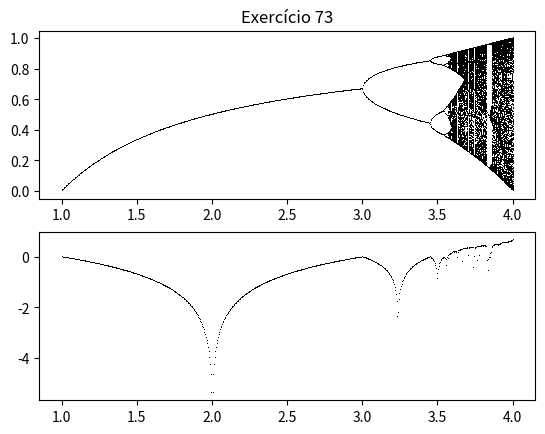

Python code for this plot:
import numpy as np
import matplotlib.pyplot as plt

def logistic(x,p):
    return p*x*(1-x)

def derivative(x,p):
    return p*(1-2*x)

ps = np.linspace(1, 4, 667)
x0 = 0.6
Ttrans = 5000
Test = 200
lyapunovs = []
pps = []
xs = []

for p in ps:
    x = x0
    lyapunov = np.log(abs(derivative(x,p)))
    for _ in range(Ttrans):
        x = logistic(x,p)
        lyapunov += np.log(abs(derivative(x,p)))
    for _ in range(Test):
        x = logistic(x,p)
        xs.append(x)
        pps.append(p)
        lyapunov += np.log(abs(derivative(x,p)))
    lyapunov /= (Ttrans+Test)
    lyapunovs.append(lyapunov)

plt.subplot(2,1,1)
plt.title("Exercício 73")
plt.plot(pps,xs, ',k')
plt.subplot(2,1,2)
plt.plot(ps,lyapunovs,',k')
plt.show()
        
